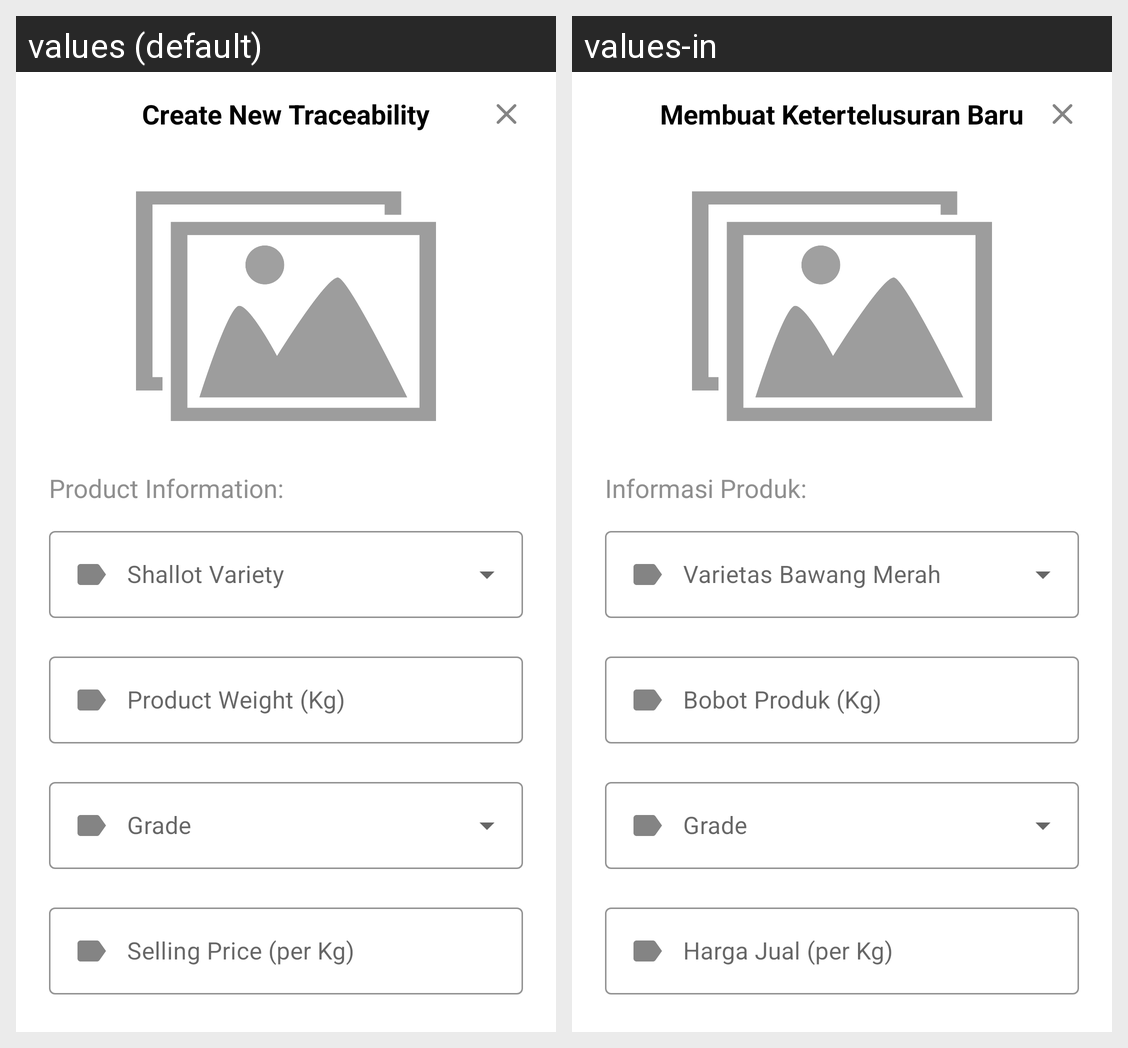

This grid shows one Android layout under two languages. Give, for every string resource on the screen, its name, the default text and each shown locale's text.
Android screen res/layout/activity_new_traceability.xml rendered under 2 locales, left to right: values (default), values-in. Device: Nexus 5 (rendered at 1080×1920; each locale shown at half size, 540×960, under a caption strip naming it); theme Theme.LoginAndSignUpFirebase.
Strings drawn on this screen, with the default value and each locale's value (text and hints the layout hard-codes, and strings that could not be matched under every locale, appear in the picture but are not listed):

create_new_traceability
  values: Create New Traceability
  values-in: Membuat Ketertelusuran Baru

product_information_sub_title
  values: Product Information:
  values-in: Informasi Produk:

product_weight_kilogram
  values: Product Weight (Kg)
  values-in: Bobot Produk (Kg)

selling_price_per_kg
  values: Selling Price (per Kg)
  values-in: Harga Jual (per Kg)
